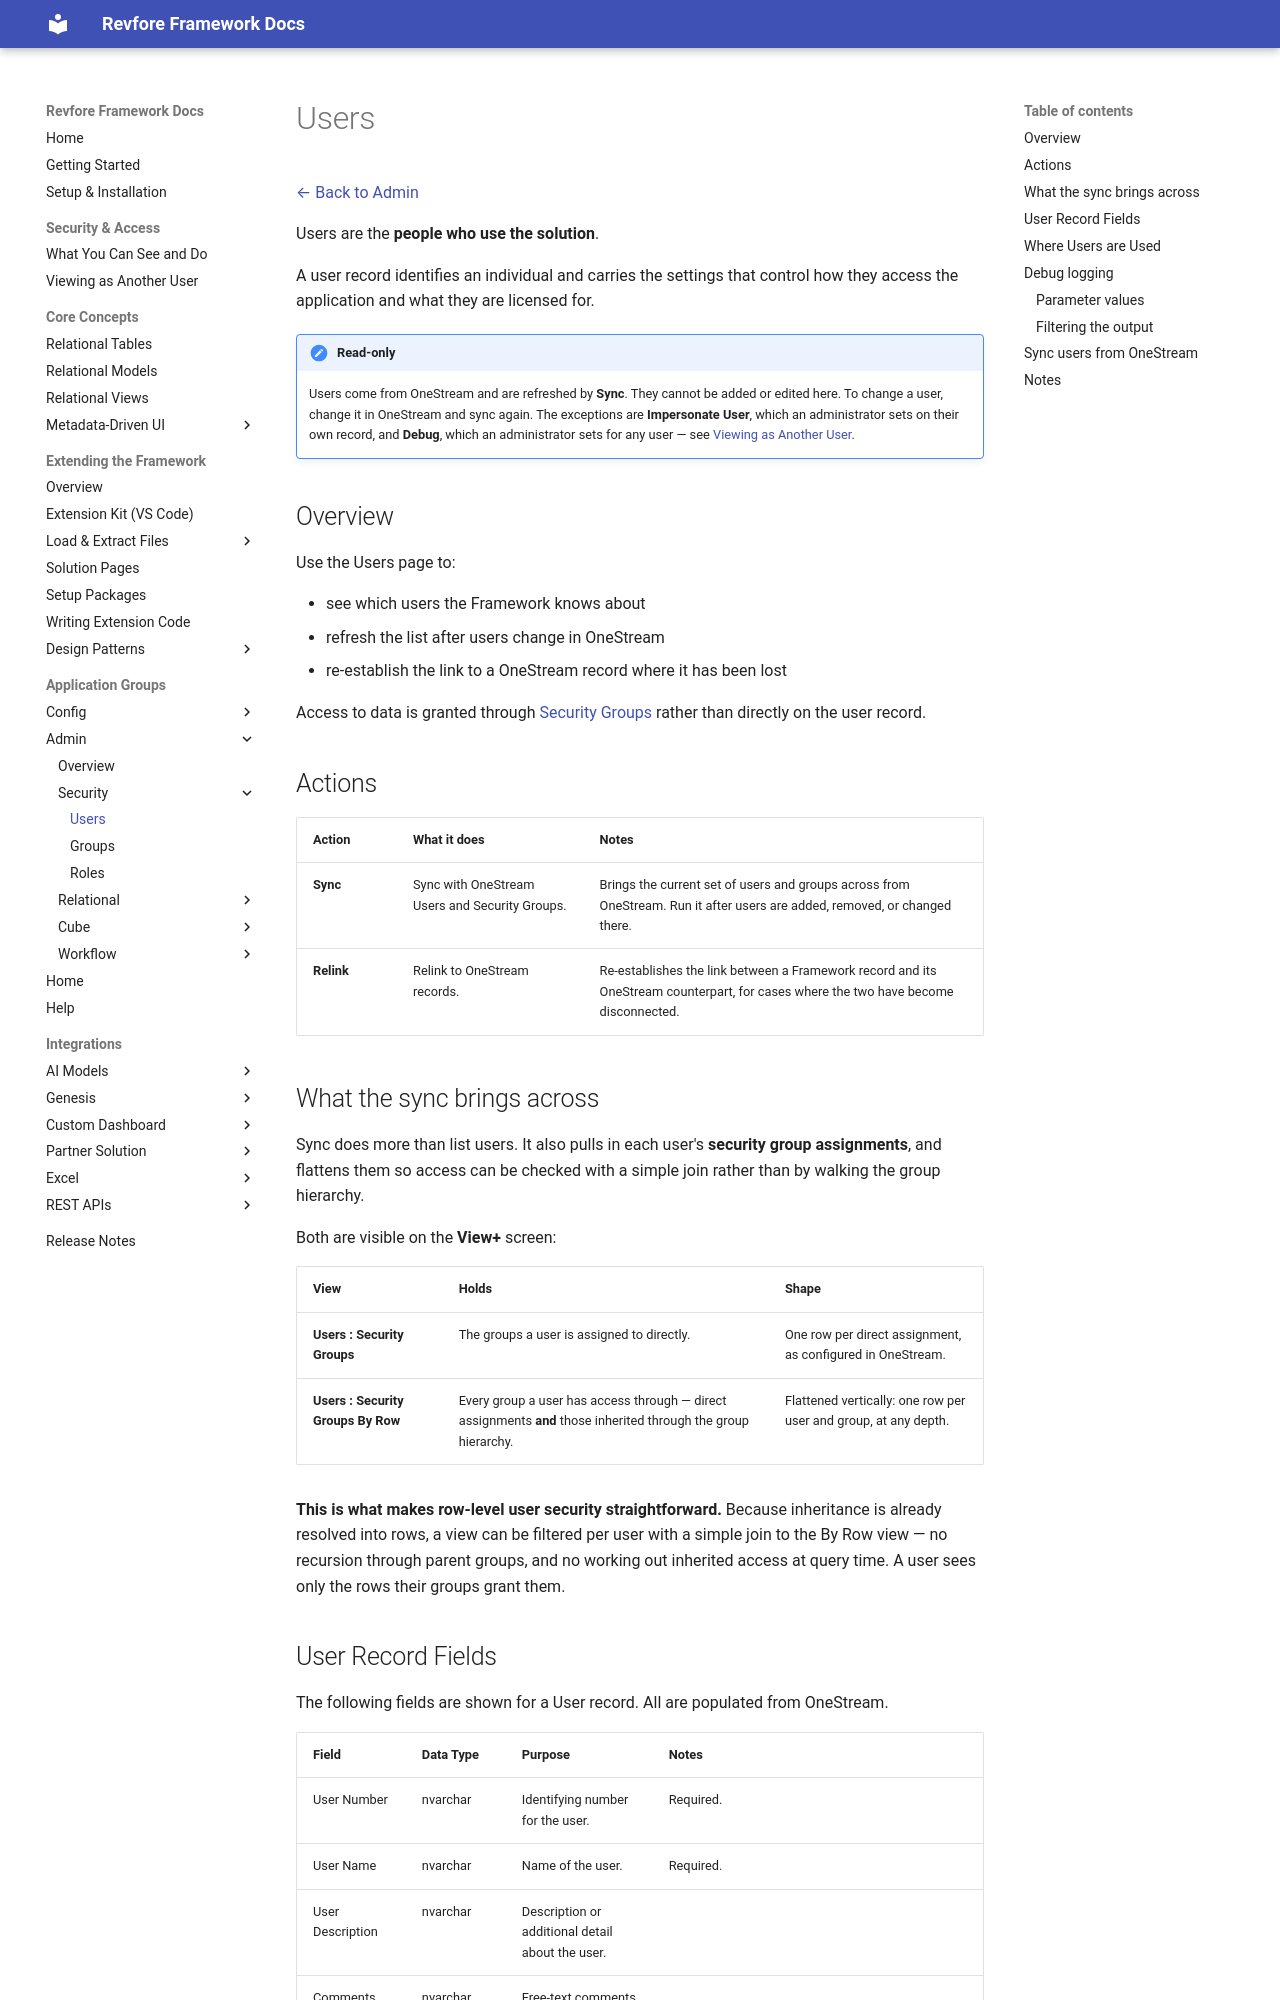

repository: revfore/revfore-framework-docs · page: revfore-framework/latest/appGroups/admin/security/Users/index.html · generator: mkdocs

# Users

[← Back to Admin](../../index.md)

Users are the **people who use the solution**.

A user record identifies an individual and carries the settings that control how they access the application and what they are licensed for.

!!! note "Read-only"
    Users come from OneStream and are refreshed by **Sync**. They cannot be added or edited here. To change a user, change it in OneStream and sync again. The exceptions are **Impersonate User**, which an administrator sets on their own record, and **Debug**, which an administrator sets for any user — see [Viewing as Another User](../../../../security/impersonation.md).

## Overview

Use the Users page to:

- see which users the Framework knows about
- refresh the list after users change in OneStream
- re-establish the link to a OneStream record where it has been lost

Access to data is granted through [Security Groups](../Groups/index.md) rather than directly on the user record.

## Actions

| Action | What it does | Notes |
|---|---|---|
| **Sync** | Sync with OneStream Users and Security Groups. | Brings the current set of users and groups across from OneStream. Run it after users are added, removed, or changed there.
| **Relink** | Relink to OneStream records. | Re-establishes the link between a Framework record and its OneStream counterpart, for cases where the two have become disconnected.

## What the sync brings across

Sync does more than list users. It also pulls in each user's **security group assignments**, and flattens them so access can be checked with a simple join rather than by walking the group hierarchy.

Both are visible on the **View+** screen:

| View | Holds | Shape |
|---|---|---|
| **Users : Security Groups** | The groups a user is assigned to directly. | One row per direct assignment, as configured in OneStream. |
| **Users : Security Groups By Row** | Every group a user has access through — direct assignments **and** those inherited through the group hierarchy. | Flattened vertically: one row per user and group, at any depth. |

**This is what makes row-level user security straightforward.** Because inheritance is already resolved into rows, a view can be filtered per user with a simple join to the By Row view — no recursion through parent groups, and no working out inherited access at query time. A user sees only the rows their groups grant them.
